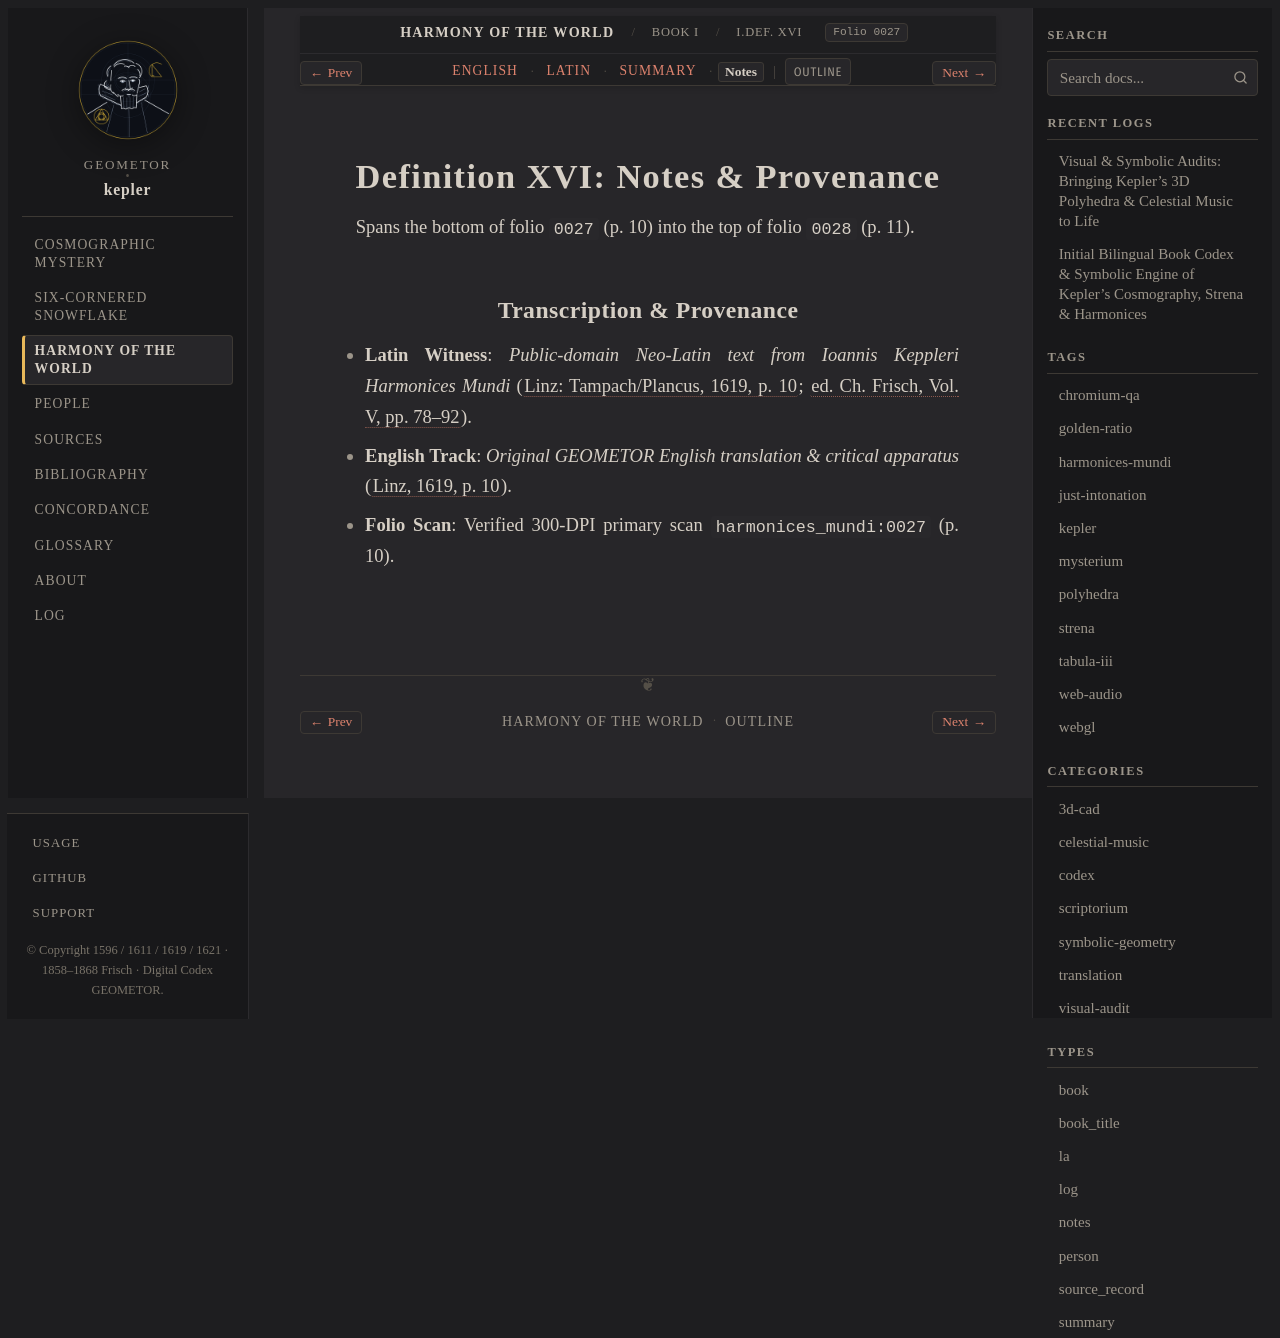

repository: geometor/kepler · page: harmonices_mundi/liber_i/def_16/notes.html · generator: sphinx

:type: notes
:layout: book
:canonical_id: I.Def. XVI
:order: 17
:folio: harmonices_mundi:0027

.. _hm-liber-i-def_16-notes:

Definition XVI: Notes & Provenance
==================================

Spans the bottom of folio ``0027`` (p. 10) into the top of folio ``0028`` (p. 11).

Transcription & Provenance
--------------------------

* **Latin Witness**: *Public-domain Neo-Latin text from Ioannis Keppleri Harmonices Mundi* (:cite:`Linz: Tampach/Plancus, 1619, p. 10 <kepler:1619:hm>`; :cite:`ed. Ch. Frisch, Vol. V, pp. 78–92 <frisch:1864:v5>`).
* **English Track**: *Original GEOMETOR English translation & critical apparatus* (:cite:`Linz, 1619, p. 10 <kepler:1619:hm>`).
* **Folio Scan**: Verified 300-DPI primary scan ``harmonices_mundi:0027`` (p. 10).
